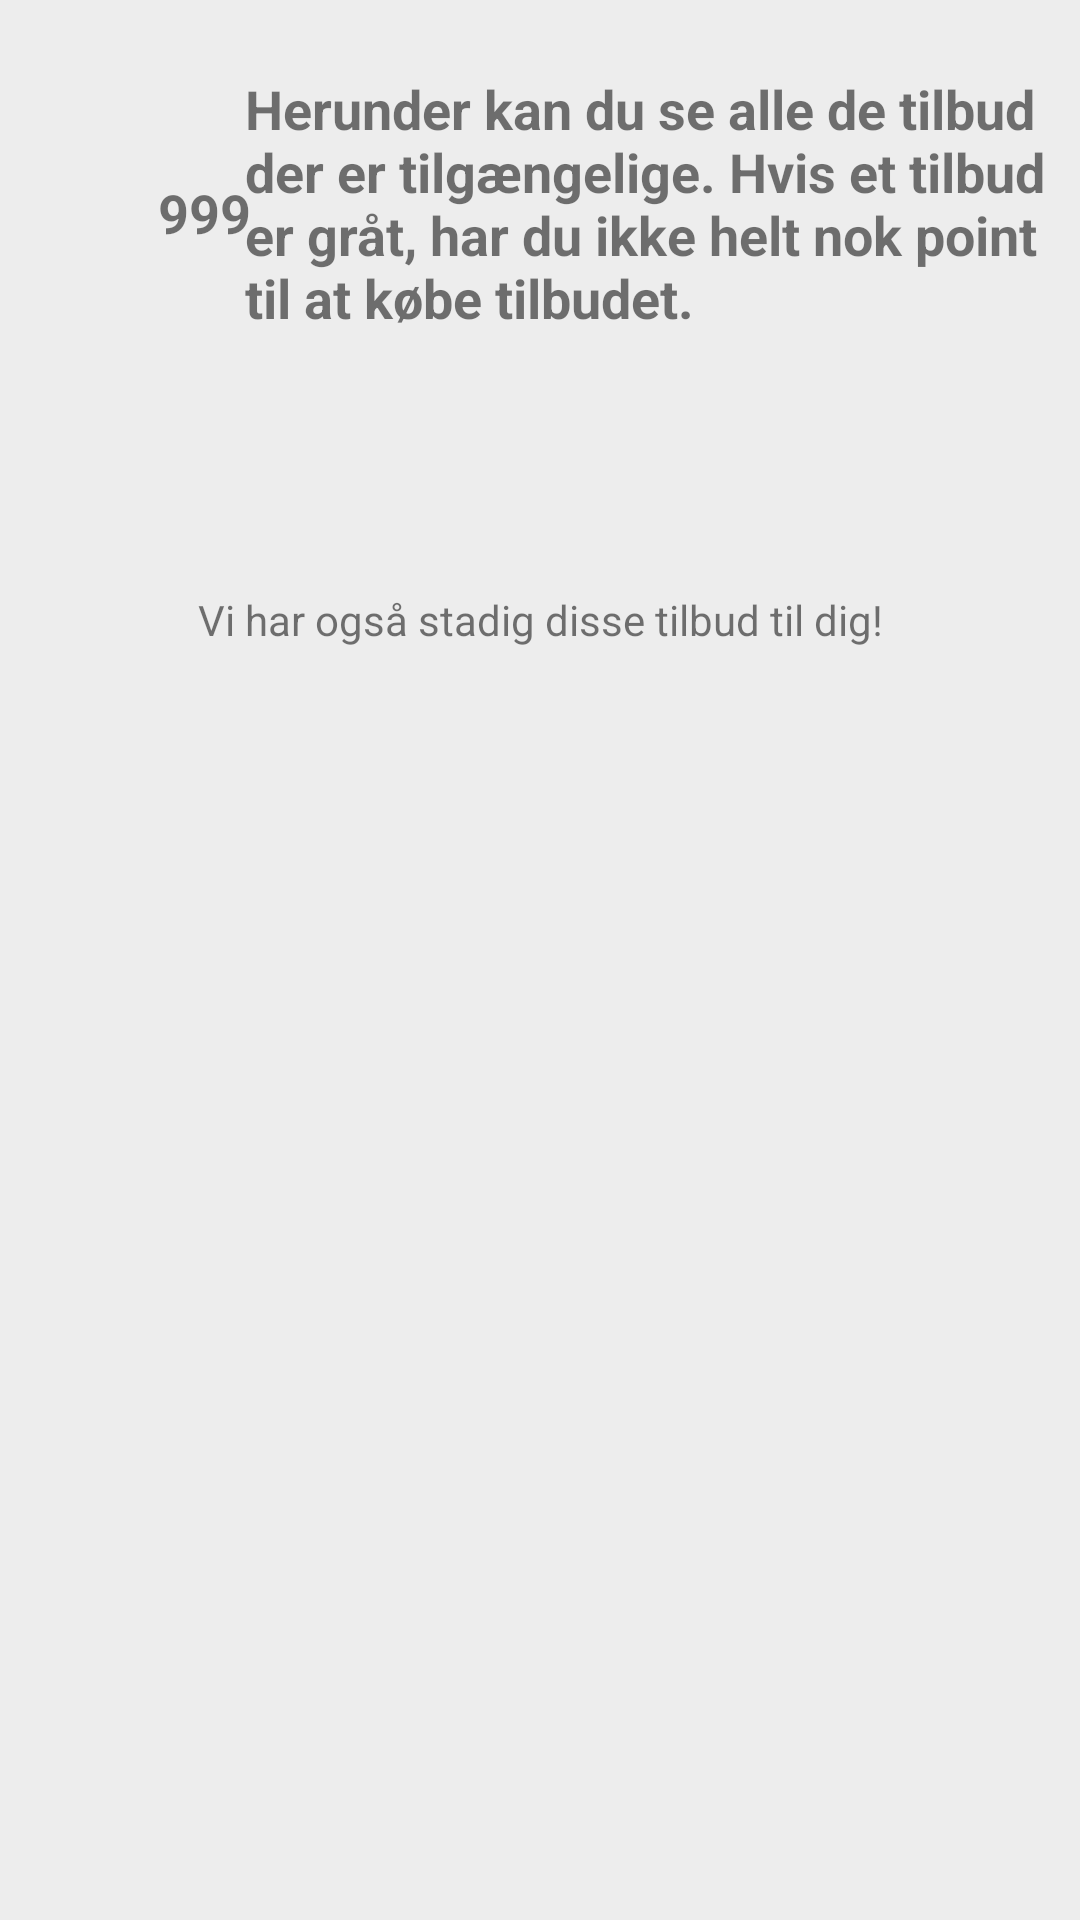

Write the Android layout XML for this screen, with the resource values it uses.
<!-- AndroidManifest.xml: application theme AppTheme -->
<!-- res/layout/fragment_offers.xml -->
<?xml version="1.0" encoding="utf-8"?>
<ScrollView
    xmlns:android="http://schemas.android.com/apk/res/android"
    xmlns:app="http://schemas.android.com/apk/res-auto"
    xmlns:tools="http://schemas.android.com/tools"
    android:layout_width="match_parent"
    android:layout_height="match_parent"
    android:background="@color/light_grey">

    <android.support.constraint.ConstraintLayout
        android:layout_width="match_parent"
        android:layout_height="match_parent">

        <android.support.v4.view.ViewPager
            android:id="@+id/offers_viewPager"
            android:layout_width="280dp"
            android:layout_height="190dp"
            android:layout_marginStart="66dp"
            android:layout_marginLeft="66dp"
            android:layout_marginTop="13dp"
            android:layout_marginBottom="20dp"
            app:layout_constraintBottom_toBottomOf="parent"
            app:layout_constraintStart_toStartOf="parent"
            app:layout_constraintTop_toBottomOf="@+id/textView6" />

        <TextView
            android:id="@+id/offers_points"
            android:layout_width="104dp"
            android:layout_height="110dp"
            android:layout_marginStart="16dp"
            android:layout_marginLeft="16dp"
            android:layout_marginTop="16dp"
            android:textStyle="bold"
            android:textSize="18dp"
            android:background="@drawable/circle"
            android:gravity="center"
            android:text="999"
            app:layout_constraintStart_toStartOf="parent"
            app:layout_constraintTop_toTopOf="parent" />

        <TextView
            android:id="@+id/textView6"
            android:layout_width="wrap_content"
            android:layout_height="wrap_content"
            android:layout_marginTop="50dp"
            android:text="Vi har også stadig disse tilbud til dig!"
            app:layout_constraintEnd_toEndOf="parent"
            app:layout_constraintStart_toStartOf="parent"
            app:layout_constraintTop_toBottomOf="@+id/offers_recycleView" />

        <android.support.v7.widget.RecyclerView
            android:id="@+id/offers_recycleView"
            android:layout_width="match_parent"
            android:layout_height="match_parent"
            android:layout_marginStart="4dp"
            android:layout_marginLeft="4dp"
            android:layout_marginTop="21dp"
            app:layout_constraintStart_toStartOf="parent"
            app:layout_constraintTop_toBottomOf="@+id/offers_points"></android.support.v7.widget.RecyclerView>

        <TextView
            android:id="@+id/textView"
            android:layout_width="268dp"
            android:layout_height="109dp"
            android:layout_marginTop="24dp"
            android:text="Herunder kan du se alle de tilbud der er tilgængelige. Hvis et tilbud er gråt, har du ikke helt nok point til at købe tilbudet. "
            android:textSize="18dp"
            android:textStyle="bold"
            app:layout_constraintEnd_toEndOf="parent"
            app:layout_constraintHorizontal_bias="0.888"
            app:layout_constraintStart_toStartOf="parent"
            app:layout_constraintTop_toTopOf="parent" />


    </android.support.constraint.ConstraintLayout>
</ScrollView>
<!-- resources referenced by this layout -->
<resources>
  <color name="light_grey">#EDEDED</color>
  <style name="AppTheme" parent="Theme.AppCompat.Light.NoActionBar">
          <item name="colorPrimary">@color/colorPrimary</item>
          <item name="colorPrimaryDark">@color/colorPrimaryDark</item>
          <item name="colorAccent">@color/colorAccent</item>
      </style>
  <!-- not gathered from this repository: default colours our renderer supplied (Android Studio template values) -->
  <color name="colorPrimary">#FF6200EE</color>
  <color name="colorPrimaryDark">#FF3700B3</color>
  <color name="colorAccent">#FF03DAC5</color>
</resources>
